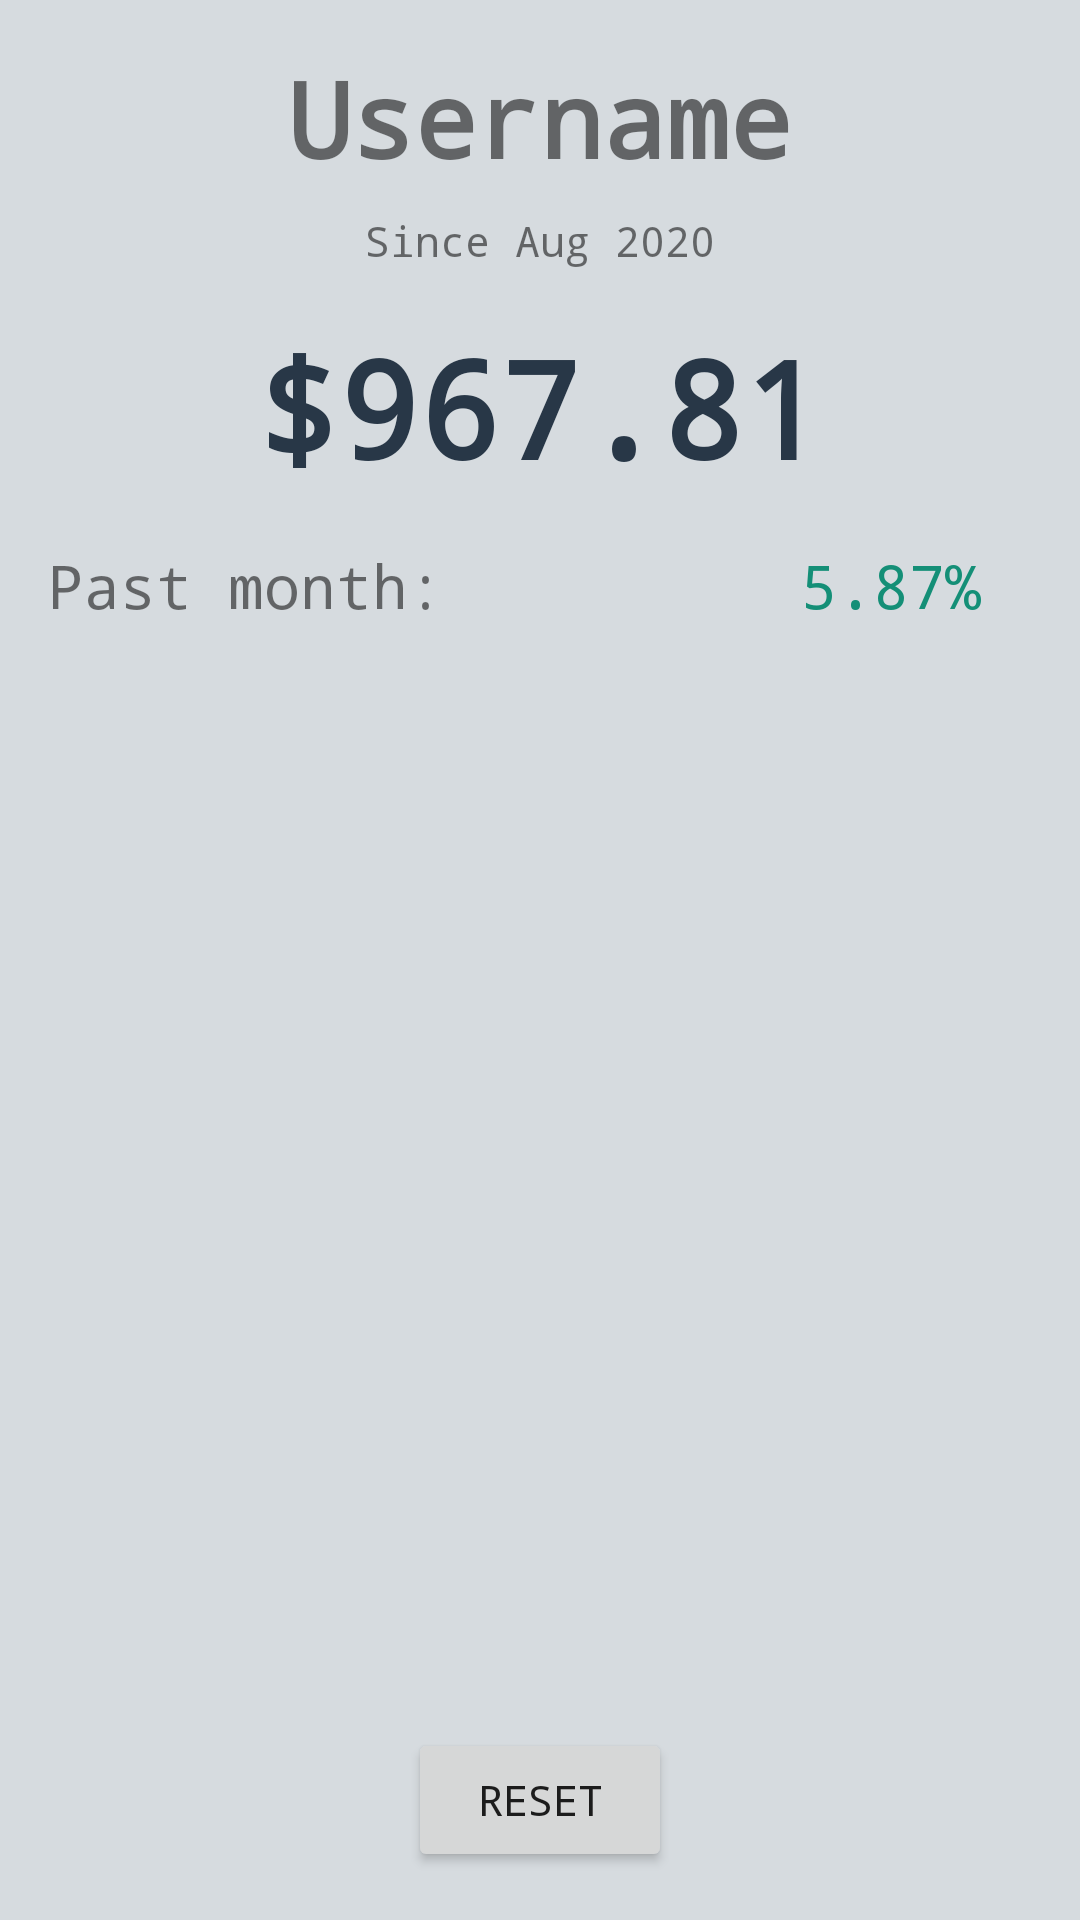

This screen was rendered from an Android layout file. Write that file and the resources it references.
<!-- AndroidManifest.xml: application theme Theme.TradeGame -->
<!-- res/layout/activity_portfolio.xml -->
<?xml version="1.0" encoding="utf-8"?>
<androidx.constraintlayout.widget.ConstraintLayout xmlns:android="http://schemas.android.com/apk/res/android"
    xmlns:app="http://schemas.android.com/apk/res-auto"
    xmlns:tools="http://schemas.android.com/tools"
    android:layout_width="match_parent"
    android:layout_height="match_parent"
    tools:context=".PortfolioActivity">

    <androidx.constraintlayout.widget.ConstraintLayout
        android:layout_width="0dp"
        android:layout_height="0dp"
        android:background="@color/light_gray"
        app:layout_constraintBottom_toBottomOf="parent"
        app:layout_constraintEnd_toEndOf="parent"
        app:layout_constraintStart_toStartOf="parent"
        app:layout_constraintTop_toTopOf="parent">

        <TextView
            android:id="@+id/usernameTextView"
            android:layout_width="wrap_content"
            android:layout_height="wrap_content"
            android:layout_marginStart="100dp"
            android:layout_marginTop="16dp"
            android:layout_marginEnd="100dp"
            android:text="@string/username"
            android:textSize="35sp"
            android:textStyle="bold"
            app:layout_constraintEnd_toEndOf="parent"
            app:layout_constraintStart_toStartOf="parent"
            app:layout_constraintTop_toTopOf="parent" />

        <TextView
            android:id="@+id/sinceTextView"
            android:layout_width="wrap_content"
            android:layout_height="wrap_content"
            android:layout_marginStart="100dp"
            android:layout_marginTop="8dp"
            android:layout_marginEnd="100dp"
            android:text="@string/since"
            app:layout_constraintEnd_toEndOf="parent"
            app:layout_constraintStart_toStartOf="parent"
            app:layout_constraintTop_toBottomOf="@+id/usernameTextView" />

        <TextView
            android:id="@+id/capitalTextView"
            android:layout_width="wrap_content"
            android:layout_height="wrap_content"
            android:layout_marginStart="50dp"
            android:layout_marginTop="16dp"
            android:layout_marginEnd="50dp"
            android:text="@string/default_amount"
            android:textColor="@color/black"
            android:textStyle="bold"
            android:textSize="45sp"
            app:layout_constraintEnd_toEndOf="parent"
            app:layout_constraintStart_toStartOf="parent"
            app:layout_constraintTop_toBottomOf="@id/sinceTextView" />

        <LinearLayout
            android:id="@+id/monthlyProfitLayout"
            android:layout_width="0dp"
            android:layout_height="wrap_content"
            android:layout_marginStart="16dp"
            android:layout_marginTop="16dp"
            android:layout_marginEnd="16dp"
            app:layout_constraintEnd_toEndOf="parent"
            app:layout_constraintStart_toStartOf="parent"
            app:layout_constraintTop_toBottomOf="@id/capitalTextView">

            <TextView
                android:layout_width="wrap_content"
                android:layout_height="wrap_content"
                android:gravity="start"
                android:text="@string/past_month"
                android:layout_weight=".75"
                android:textSize="20sp"/>

            <TextView
                android:id="@+id/monthlyProfitView"
                android:layout_width="wrap_content"
                android:layout_height="wrap_content"
                android:gravity="center"
                android:text="@string/default_percent"
                android:textColor="@color/green"
                android:layout_weight=".25"
                android:textSize="20sp"/>

        </LinearLayout>

        <ListView
            android:id="@+id/positionsListView"
            android:layout_width="0dp"
            android:layout_height="0dp"
            android:layout_marginStart="16dp"
            android:layout_marginTop="16dp"
            android:layout_marginEnd="16dp"
            android:layout_marginBottom="16dp"
            android:background="@drawable/rounded_edittext"
            app:layout_constraintBottom_toTopOf="@id/resetButton"
            app:layout_constraintEnd_toEndOf="parent"
            app:layout_constraintStart_toStartOf="parent"
            app:layout_constraintTop_toBottomOf="@+id/monthlyProfitLayout" />

        <Button
            android:id="@+id/resetButton"
            android:layout_width="wrap_content"
            android:layout_height="wrap_content"
            android:layout_marginStart="100dp"
            android:layout_marginBottom="16dp"
            android:layout_marginEnd="100dp"
            android:text="@string/reset"
            app:layout_constraintEnd_toEndOf="parent"
            app:layout_constraintStart_toStartOf="parent"
            app:layout_constraintBottom_toBottomOf="parent"/>

    </androidx.constraintlayout.widget.ConstraintLayout>
</androidx.constraintlayout.widget.ConstraintLayout>
<!-- resources referenced by this layout -->
<resources>
  <color name="black">#283747</color>
  <color name="green">#148F77</color>
  <color name="light_gray">#D6DBDF</color>
  <string name="default_amount">$967.81</string>
  <string name="default_percent">5.87%</string>
  <string name="past_month">Past month:</string>
  <string name="reset">Reset</string>
  <string name="since">Since Aug 2020</string>
  <string name="username">Username</string>
  <style name="Theme.TradeGame" parent="Theme.MaterialComponents.DayNight.DarkActionBar">
          
          <item name="colorPrimary">@color/gray</item>
          <item name="colorPrimaryVariant">@color/gray</item>
          <item name="colorOnPrimary">@color/white</item>
          
          <item name="colorSecondary">@color/green</item>
          <item name="colorSecondaryVariant">@color/green</item>
          <item name="colorOnSecondary">@color/gray</item>
          
          <item name="android:statusBarColor" tools:targetApi="l">?attr/colorPrimaryVariant</item>
          
          <item name="android:fontFamily">monospace</item>
      </style>
  <color name="gray">#5D6D7E</color>
  <color name="white">#FFFFFF</color>
</resources>
